pico-8 play session: no input (idle)

[t = 1 s] idle ~1s (no d-pad/buttons)
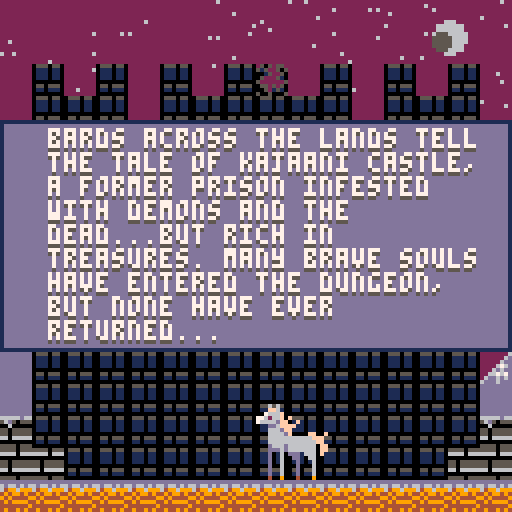
[t = 4 s] idle ~4s (no d-pad/buttons)
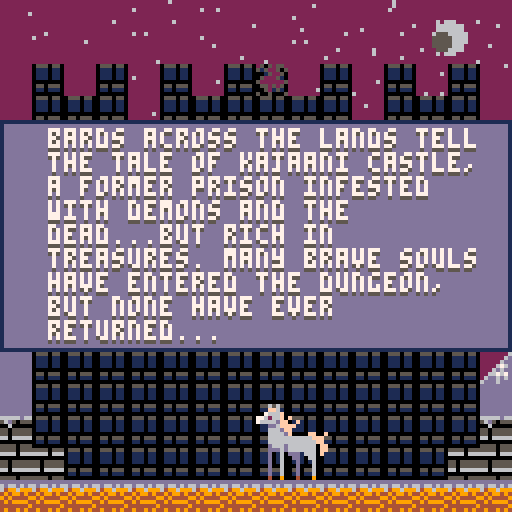

pico-8 cartridge
version 16
__lua__
--escape from kajaani castle--
--vera limani 2018--

scene=0
gamerun=true
cam={x=0,y=0}
snow={}
delay=560
start=false
shake=0
function _init()
	palt(0,false)
	palt(11,true)
	music(0)
	for i=0,400 do
		add(snow,{x=rnd(128),
		y=300-rnd(400),col=6})
	end
end

function _update60()
	
	if scene==0 and btnp(❎) then
		start=true
	end
	if start then delay-=1 end
	if delay<0 then scene=1 start=false delay=0 end
	
	if scene==1 then
		charselect()
		if btn(❎) then
			scene=2
			char_chosen=cursorpos
		end
	end
	if scene==2 then
		if gamerun and btnp(🅾️) then
			gamerun=false
			diaindex=ceil(rnd(#lf))
		elseif gamerun==false
		and btnp(🅾️) then
			gamerun=true
		end
		--if gamerun then
			if char_chosen==1 then
				game(p1,t2,equip1)
				weaponmanager(equip1,sword1)
			elseif char_chosen==2 then
				game(p2,t1,equip2)
				weaponmanager(equip2,axe1)
			end
			if not gamerun then
				runupgrades()
				inventorycursor()
			else 
				if char_chosen==1 then
				enemy(t2)
				else enemy(t1) end
				g.timer+=1/2
			end
		
	end

end

function _draw()
	cls()
	rectfill(cam.x,0,cam.x+128,128,2)
	for s in all(snow)do
			pset(s.x+cam.x,s.y,s.col)
			s.y+=1/4
			s.x+=(sin(-1+rnd(1)))/2
			if s.y>=130 then
				s.y=0-rnd(128)
			end
		end
	moon(cam.x+112,9,4)
	if scene==0 then
		drawtitle()
	elseif scene==1 then
		selectdraw()
	elseif scene==2 then
		if char_chosen==1 then
			drawgame(p1,t2,equip1,lf,lc)
			camlerp(p1,8)
		elseif char_chosen==2 then
			drawgame(p2,t1,equip2,jf,jc)
			camlerp(p2,8)
		end
	elseif scene==3 then
		gamewin(cam.x)
	elseif scene==4 then
		music(-1,300)
		flash=false
			if char_chosen==1 then
				gameover(cam.x+10,p1,t2,deadbois[1],deadbois[2],deadbois[3])
			else
				gameover(cam.x+10,p2,t1,deadbois[2],deadbois[1],deadbois[3])
			end
	end
	if flash then
		rectfill(cam.x,0,cam.x+128,128,8)
	end
	--debug()
end

function camlerp(pl,lerp)
	if cam.x<128 and (pl.x>=128 and pl.x<256) then
		cam.x+=lerp
	elseif (cam.x>=128 and cam.x<256)
	and pl.x>=256 then
		cam.x+=lerp
	elseif cam.x>0 and pl.x<128 then
		cam.x-=lerp
	elseif cam.x>128 and pl.x<256 then
		cam.x-=lerp
	end
	camera(cam.x+shake,cam.y+shake)
end


-->8
--player data--
p1={
	x=32,
	y=20,
	dx=0,
	dy=0,
	jump_v=3,
	jt=0,
	fr=true,
	grnd=false,
	atk=false,
	at=0,
	pow=6,
	s=0,
	js=2,
	ws=4,
	as=12,
	ds=212,
	inv=0,
	speed=2,
	hp=20,maxhp=20,
	sx=8,sy=32,wps=15,
	name="joachem",alive=true
}
p2={
	x=36,
	y=20,
	dx=0,
	dy=0,
	jump_v=2.5,
	jt=0,
	fr=true,
	grnd=false,
	atk=false,
	at=0,
	pow=7,
	s=32,
	js=34,
	ws=36,
	as=44,
	ds=196,
	inv=0,
	speed=1.5,
	hp=27,maxhp=27,
	sx=64,sy=32,wps=47,
	name="luukas",alive=true
}
g={
	gravity=0.25,
	timer=0,
	wave=0,
	exp=0,
	to_next=10,
	level=0,
	free=false,
	win=false,
	gameover=false,
	got=0
}

t1={x=333,y=64,s=2,fr=true,
	fatigue=500,frst=-300,mf=500,
	dur=0,pow=1,sx=8,sy=32,dx=0,dy=0,
	hp=3,inv=0,mh=3,alive=true,
	name="joachem"}

t2={x=333,y=64,s=34,fr=true,
	fatigue=600,frst=-300,mf=600,
	dur=0,pow=2,sx=64,sy=32,dx=0,dy=0,
	hp=4,inv=0,mh=4,alive=true,
	name="luukas"}

function jump(p)
	p.dy=-(p.jump_v+mod.jump)
	p.jt+=1 //increment jump counter
end
function cncljump(p)
	p.dy=-p.jump_v
end
function left(p,s)
	p.fr=false
	p.dx=-(s+mod.speed)
end
function right(p,s)
	p.fr=true
	p.dx=(s+mod.speed)
end
function updatepos(p)
	p.x+=p.dx
	p.dy+=g.gravity
	p.y+=p.dy
end
function attack(p)
	p.atk=true
	p.at=-30
end


function collide(p,e)	
	if p.atk then off=18
	else off=8 end
	if p.x<=e.x+off and p.x>=e.x-off then
		if (flr(p.y/8)*8)>=e.y-8
		and (flr(p.y/8)*8)<=e.y+8 then
			return true
		else return false end
	end 
end

//player,hp,attack,speed,
//exp needed,level
function levelup(pl,hp,atk,sp,e,ne,l)
	if g.exp>=e and
	g.exp<ne then
		pl.maxhp=hp
		pl.pow=atk
		pl.speed=sp
		g.level=l
		g.to_next=ne
	end
end

function enemyattack(p,e)
	local o=8
	if e.alive then
	if p.x<=e.x+o and p.x>=e.x-o then
		if (flr(p.y/8)*8)>=e.y-8
		and (flr(p.y/8)*8)<=e.y+8 then
			return true
		end
		else return false end
	end 
end
-->8
--draw methods--

flash=false
invx={19,44,69,94,19,44,69,94}
invy={80,80,80,80,93,93,93,93}
bcost={1,4,2,3,8,3,4,12}
icost={1,1,4,3,3,4,4,8}
fcost={0,0,0,2,3,4,10,12}
fecost={0,0,0,0,0,2,3,5}
function drawtitle()
	map(0,16,0,0,16,16)
	sspr(104,32,18,19,64,101,18,19)
	if not start then
		rectfill(0,57,128,64,13)
		rect(0,56,127,65,1)
		fancyprint(64,122,credit,7,5,true)
		fancyprint(60,58,title,7,5,true)
		fancyprint(63,72,st_str,7,5,true)
	else 
		rectfill(0,30,128,86,13)
		rect(0,30,127,87,1)
		fancyprint(12,32,intro,7,5,false)
	end
end

function selectdraw()
	rectfill(5,69,122,126,13)
	rect(5,69,122,126,1)
	rectfill(9,24,43,56,1)
	rectfill(85,24,119,56,1)
	rect(9,24,43,57,13)
	rect(85,24,119,57,13)
	sspr(p1.sx,p1.sy,32,32,10,25,32,32)
	sspr(p2.sx,p2.sy,32,32,86,25,32,32)
	rectfill(0,3,128,13,13)
	rect(0,3,127,13,1)
	rectfill(45,25,83,57,13)
	
		sp="speed:"
		h="health:"
		atk="power:"
	if cursorpos==1 then
		rect(9,24,43,57,7)
		fancyprint(63,6,name1,7,5,true)
		fancyprint(10,71,des1,7,5,false)
		print(h..p1.maxhp,47,28,7)
		print(atk..p1.pow,47,38,7)
		print(sp..p1.speed,47,48,7)
	else
		rect(85,24,119,57,7)
		fancyprint(64,6,name2,7,5,true)
		fancyprint(10,71,des2,7,5,false)
		print(h..p2.maxhp,47,28,7)
		print(atk..p2.pow,47,38,7)
		print(sp..p2.speed,47,48,7)
	end
	
end

function drawgame(pl,pl2,e,f,c)
	map(0,0,0,0,53,16)
	--drawing breakable walls--
	wall(walls.m1,walls.w1hp,344,72,80,103,119)
	wall(walls.m2,walls.w2hp,352,72,80,103,119)
	wall(walls.m3,walls.w3hp,360,72,80,103,119)
	if pl2.fatigue>0 then
		anim(pl2,pl2.s,10,2,pl2.fr)
	else
		spr(pl2.s,pl2.x,pl2.y+2,2,2,pl2.fr)
	end
	sspr(104,32,18,19,372,101,18,19)
	drawplayer(pl)
	for f in all(wave_zero) do
		drawenemy(f,4,false)
	end
	for h in all(wave_one)do
		drawenemy(h,10,false)
	end
	for c in all(centaur)do
		drawenemy(c,4,true)
	end
	if items!=nil then
		for i in all(items) do
			drawitems(i)
		end
	end
	
	if materials != nil then
		for m in all(materials) do
			drawitems(m)
		end
	end
	if alert then 
		print(centaurwarning,(cam.x+64)-(#centaurwarning*2),30,7)
	end
	if sdiplay then
		print(swarn,(cam.x+64)-(#swarn*2),30,7)
	end
	drawhud(cam.x,cam.y,pl,pl2,e,f,c) 
end

function debug()
	print(t2.inv,cam.x,14,7)
	print(distance,cam.x,7,7)
end
 
 diaindex=0
function drawhud(x,y,pl,tm,e,f,c)
	if mod.speed>0 then
		boost=" +boost!"
	else boost="" end

	if gamerun then
		rectfill(x,y,x+16,y+16,12)
		rect(x,y,x+16,y+16,1)
		sspr(pl.sx,pl.sy,32,32,x,y,16,16)
	tx=x+18
	tc=1 
	if pl.hp>5 then
		tc=12
		bl=13
		rectfill(x+17,y+1,x+(19+(pl.maxhp*2)),y+7,1)
	else
		tc=9
		bl=2
		rectfill(x+17,y+1,x+(19+(pl.maxhp*2)),y+7,8)
	end
		for i=0,(pl.hp-1) do
			print("|",tx,y+2,tc)
			tx+=2
		end	
		rectfill(x+16,y+9,x+24,y+16,0)
		sspr(tm.sx,tm.sy,32,32,x+16,y+9,8,8)
		rectfill(x+25,y+13,x+26+(ceil(tm.mf/30)),y+15,0)
		if tm.fatigue>=0 then
			line(x+25,y+14,x+25+(ceil(tm.fatigue/30)),y+14,14)
		end
		rectfill(x+25,y+9,x+27+(ceil(tm.mh*5)),y+11,1)		
		if tm.hp>0 then
			line(x+25,y+10,x+26+(ceil(tm.hp*5)),y+10,12)
		end
		
		print("lvl:"..(g.level+1),x+107,y+1,7)
	
	elseif not (collide(pl,tm)) then
		rectfill(x+10,y+10,x+118,y+108,13)
		rect(x+9,y+9,x+119,y+109,1)
		rect(x+12,y+12,x+116,y+52,1)
		sspr(pl.sx,pl.sy,32,32,x+12,y+12,32,32)
	
		rectfill(x+13,y+45,x+16+(#pl.name*4),y+51,1)
		print(pl.name,x+14,y+46,7)
		
		spr(pl.wps,x+44,y+13)
		print(wwrap(e.weapon_name..":"..e.pow.."-"..e.dur.."<-",16),x+54,y+14,7)
		
		print("♥ health:"..pl.hp.."/"..pl.maxhp,x+46,y+30,7)
		print("◆ power:"..pl.pow.." + "..mod.attack,x+46,y+38,7)		
		print("▤ speed:"..pl.speed..boost,x+46,y+46,7)
		drawslots(x+19,y+80,x+19,y+93,pl.wps)
	
		if char_chosen==1 then
			for i=0,9 do
				namedisplay(pl.wps,i,p1wpn[i+1],i,x+64,62)
			end
		else
			for i=0,9 do
				namedisplay(pl.wps,i,p2wpn[i+1],i,x+64,62)
			end
		end
		
		rect(x+invx[invcursor+1],y+invy[invcursor+1],
		x+15+invx[invcursor+1],y+10+invy[invcursor+1],7)
	else
		rectfill(x+2,y+10,x+125,y+54,13)
		rect(x+2,y+9,x+125,y+55,1)
		rect(x+5,y+12,x+121,y+52,1)
		sspr(tm.sx,tm.sy,32,32,x+5,y+20,32,32)
		rectfill(x+2,y+9,x+3+(#tm.name*4),y+18,1)
		print(tm.name,x+3,y+11,7)
		if tm.fatigue<0 then
		print(wwrap(f[diaindex],20),x+37,y+14,7)
		else
			print(wwrap(c[diaindex],20),x+37,y+14,7)
		end
	end
end

//icon,inventory item,cost,x,y
function printcost(ic,inv,co,x,y)
	local tc=8
	if inv>=co then tc=7
	else tc=8 end
	spr(ic,x,y)
	print(inv.."/"..co,x+9,y+4,tc)
end

function namedisplay(s,lvl,name,this,x,y)
	unknown="?????????"
	if invcursor==this then
		if lvl<=g.level then
			print(name,x-(#name*2),y,7)
			printcost(125,inventory.bones,bcost[invcursor+1],x-52,69)
			printcost(124,inventory.iron,icost[invcursor+1],x-27,69)
			printcost(126,inventory.fangs,fcost[invcursor+1],x,69)
			printcost(127,inventory.fire_essence,fecost[invcursor+1],x+25,69)
		elseif lvl>g.level then
			print(unknown,x-(#unknown*2),y,8) end
	end
end

function drawslots(x,y,x2,y2,s)
	for i=0,7 do
		if i<=3 then
			rectfill(x,y,x+15,y+10,12)
			rect(x,y,x+15,y+10,1)
			spr(s,x+4,y+2)
			x+=25
		elseif i>3 then
			rectfill(x2,y2,x2+15,y2+10,12)
			rect(x2,y2,x2+15,y2+10,1)
			spr(s,x2+4,y2+2)
			x2+=25
		end
	end
end

function drawenemy(p,frames,c)
	if p.alive then
		anim(p,p.ws,frames,2,p.fr,c)
	elseif not p.alive then
		spr(p.ds,p.x,p.y,2,2,p.fr)
	end
end

function drawitems(f)
	spr(f.is,f.x,f.y,1,1)
end



function drawplayer(p)
if p.alive then
	if p.grnd and p.dx==0
	and p.atk==false then
		spr(p.s,p.x,p.y,2,2,p.fr)
	elseif p.grnd and 
	(p.x>0 or p.x<0) and 
	p.atk==false then 
		anim(p,p.ws,8,3,p.fr)
	elseif p.atk then
		spr(p.as,p.x,p.y,3,2,p.fr)
	else
		spr(p.js,p.x,p.y,2,2,p.fr)
	end
else
	spr(p.ds,p.x,p.y+9,2,1,p.fr)
end
end

go="game over"
//team dead, player dead, both dead
function gameover(x,pl,tm,td,pd,bd)
	fancyprint(x+52,8,go,7,5,true)
	if not pl.alive and tm.alive then
		fancyprint(x,20,pd,7,5,false)
	elseif pl.alive and not tm.alive then
		fancyprint(x,20,td,7,5,false)
	else
		fancyprint(x,20,bd,7,5,false)
	end
	fancyprint(x,96,sum,7,5,false)
end

gw="you've escaped!"
function gamewin(x)
	map(0,16,x,0,16,16)
	sspr(104,32,18,19,x+64,101,18,19)
	fancyprint(x+64,8,gw,7,5,true)
	fancyprint(x+14,20,winstr,7,5,false)
	fancyprint(x+14,64,goodsum,7,5,false)
end

--anim method--
function anim(o,sf,nf,sp,fl,c)
  if(not o.a_ct) o.a_ct=0
  if(not o.a_st) o.a_st=0

  o.a_ct+=2

  if(o.a_ct%(60/sp)==0) then
    o.a_st+=2
    if(o.a_st==nf) o.a_st=0
  end

  o.a_fr=sf+o.a_st
  if not c then
  spr(o.a_fr,o.x,o.y,2,2,fl)
  else 
  spr(o.a_fr,o.x,o.y,2,3,fl)
  end
end

function fancyprint(x,y,str,c1,c2,cen)
	if cen then
		print(str,x-(#str*2),y+1,c2)
		print(str,x-(#str*2),y,c1)
	else  
		print(wwrap(str,28),x,y+1,c2)
		print(wwrap(str,28),x,y,c1)
	end
end

--word wrap (string, char width)
function wwrap(s,w)
 retstr = ""
 lines = strspl(s,"\n")
 for i=1,count(lines) do
  linelen=0
  wordso = strspl(lines[i]," ")
  for k=1, count(wordso) do
   wrd=wordso[k]
   if (linelen+#wrd>w)then
    retstr=retstr.."\n"
    linelen=0
   end
   retstr=retstr..wrd.." "
   linelen+=#wrd+1
  end
  retstr=retstr.."\n"
 end
 return retstr
end

function strspl(s,sep)
 ret = {}
 bffr=""
 for i=1, #s do
  if (sub(s,i,i)==sep)then
   add(ret,bffr)
   bffr=""
  else
   bffr = bffr..sub(s,i,i)
  end
 end
 if (bffr!="") add(ret,bffr)
 return ret
end

function moon(x,y,r)
	circfill(x,y,r,6)
	circfill((x-(r/2)),y+1,r/2,5)
end

function wall(m,hp,x,y,s1,s2,s3)
	if hp>0 then
		if hp<(m*(1/3)) then
			s=s3
		elseif hp>(m*(1/3)) and
		hp<(m*(2/3))then
			s=s2
		else s=s1 end
		spr(s,x,y)
		spr(s,x,y-8)
		spr(s,x,y-16)
	end
end
-->8
--game--
stattimer={spt=0,jmpt=0}
mod={speed=0,jump=0,attack=0}
inventory={bones=1,iron=1,
fangs=0,fire_essence=0}
distance=0
free=false
walls={w1hp=30,w2hp=40,w3hp=50,
broke1=false,broke2=false,broke3=false,
m1=30,m2=40,m3=50}
function game(pl,tm,equip)	
--ur fuckin dead kiddo--
	if pl.hp<=0 then pl.alive=false end
	if tm.hp<=0 then tm.alive=false end

--setting stats and timers--
if pl.alive==false or
tm.alive==false then
	g.gameover=true
end

if not g.gameover then
	if pl.hp>pl.maxhp then
		pl.hp=pl.maxhp
	end
	distance=calcdist(pl,tm)

	if stattimer.spt>0 then
		mod.speed=0.5
		stattimer.spt-=1
	else mod.speed=0 end
	if stattimer.jmpt>0 then
		mod.jump=0.7
		stattimer.jmpt-=1
	else mod.jump=0 end

--movement and collision--
	local plstart=pl.x
	pl.inv+=1
	tm.inv+=1
	if gamerun then
	if btn(2,0) and
	pl.grnd and 
	pl.jt==0 then
		jump(pl)
		sfx(7)
	end
	pl.dx=0
	if btn(0,0) then
		left(pl,pl.speed)
	end
	if btn(1,0) then
		right(pl,pl.speed)
	end
	
	updatepos(pl)
	
	pl.at+=1
	if pl.at>0 and
	pl.dx==0 and btn(❎) then
		attack(pl)
		sfx(5)
	elseif pl.at>-10 then 
		pl.atk=false
	end
	end
	
	local plxoff=0
	if pl.dx>0 and 
	pl.atk==false then
		plxoff=12
	elseif pl.dx>0 and 
	pl.atk then
		plxoff=18
	end
	
	local w = mget((pl.x + plxoff)/8,(pl.y+15)/8)

		if (fget(w)==1) then 
			pl.x = plstart
		end
		if not walls.broke1 and
		(fget(w)==2)then
			pl.x = plstart
		end
		if not walls.broke2 and
		(fget(w)==3)then
			pl.x = plstart
		end
		if not walls.broke3 and
		(fget(w)==4)then
			pl.x = plstart
		end

		
	local c1 = mget((pl.x)/8,(pl.y+15)/8)
	local c2 = mget((pl.x+12)/8,(pl.y+15)/8)
	
	if pl.dy>=0 then
		if (fget(c1)==1) or (fget(c2)==1) then
			pl.y = flr((pl.y)/8)*8
			pl.dy=0
			pl.grnd=true
			pl.jt=0 
		end
	else pl.grnd=false end
	if (fget(c1)==129) or (fget(c2)==129) 
	and pl.inv>0 then
		pl.hp-=3
		pl.inv=-100
		pl.y-=10
		pl.x+=10
		flash=true
		shake=2*cos(1/2)
		sfx(17)
	else flash=false 
	shake=0 end
	
	
--enemy collisions--
	
	for f in all(wave_zero) do
		battle(f,pl,equip)
		if enemyattack(tm,f) and
		tm.inv>0 then
			tm.hp-=1
			tm.inv=-100
		end
	end
	for h in all(wave_one) do
		battle(h,pl,equip)
		if enemyattack(tm,h) and
		tm.inv>0 then
			tm.hp-=1
			tm.inv=-100
		end
	end
	for c in all(centaur) do
		battle(c,pl,equip)
		if enemyattack(tm,c) and
		tm.inv>0 then
			tm.hp-=1
			tm.inv=-100
		end
	end
	
--inventory management--
	for i in all(items) do
		if collide(pl,i) then
			del(items,i)
			sfx(4)
			if i.id==1 then
				stattimer.jmpt+=300
				pl.hp+=3
			elseif i.id==2 then
				stattimer.spt+=300
				pl.hp+=5
			elseif i.id==3 then
				pl.hp+=9
			end
		end
	end
	for m in all(materials) do
		if collide(pl,m) then
			del(materials,m)
			sfx(6)
			if m.id==1 then
				inventory.bones+=1
			elseif m.id==2 then
				inventory.iron+=1
			elseif m.id==3 then
				inventory.fangs+=1
			elseif m.id==4 then
				inventory.fire_essence+=1
			end
		end
	end
	
--team mate fatigue & wall break--
	if gamerun then
	tm.fatigue-=1/4
	if tm.fatigue<=tm.frst then
		tm.fatigue=tm.mf
	end
	if tm.fatigue>0 and
	(tm.fatigue%50==0) then
		if distance<80 then
			sfx(16)
		end
		if walls.w1hp>0 then
			walls.w1hp-=tm.pow
		elseif walls.w1hp<=0 and
		walls.w2hp>0 then
			walls.w2hp-=tm.pow
			tm.x=344
		elseif walls.w2hp<=0 and
		walls.w3hp>0 then
			walls.w3hp-=tm.pow
			tm.x=352
		end
	end
	if walls.w1hp<=0 then walls.broke1=true end
	if walls.w2hp<=0 then walls.broke2=true end
	if walls.w3hp<=0 then walls.broke3=true g.free=true end
	end
--leveling up requirements--
	if char_chosen==1 then
		levelup(pl,21,6,2.05,10,20,1)
		levelup(pl,22,7,2.1,20,35,2)
		levelup(pl,23,7,2.15,35,50,3)
		levelup(pl,25,8,2.2,50,70,4)
		levelup(pl,27,8,2.25,70,95,5)
		levelup(pl,28,8,2.3,95,130,6)
		levelup(pl,29,9,2.35,130,190,7)
		levelup(pl,30,10,2.4,190,200,8)
	else
		levelup(pl,28,8,1.55,10,20,1)
		levelup(pl,29,8,1.6,20,35,2)
		levelup(pl,30,9,1.65,35,50,3)
		levelup(pl,31,9,1.7,50,70,4)
		levelup(pl,32,10,1.75,70,95,5)
		levelup(pl,34,10,1.8,95,130,6)
		levelup(pl,36,11,1.85,130,190,7)
		levelup(pl,37,12,1.9,190,200,8)
	end
	
	
	--end conditions--
	if g.free and collide(pl,tm) then
		g.win=true
		scene=3
	end
	else
		g.got+=1
		flash=false
	end
	if g.got>=240 then
		scene=4
		sfx(18)
	end

end

function calcdist(o1,o2)
	xc=(o2.x-o1.x)
	yc=(o2.y-o1.y)
	dist = sqrt(abs((xc*xc)+(yc*yc)))
	return flr(dist) 
end


char_chosen=0
cursorpos=1
function charselect()
	if btnp(➡️) then
		cursorpos=2
	elseif btnp(⬅️) then
		cursorpos=1
	end
end

function battle(f,pl,equip)
	if f.alive then	
			if collide(pl,f) and 
			pl.at==-20 then
				f.health-=(pl.pow+mod.attack)
				sfx(15)
				equip.dur-=1
			elseif collide(pl,f) and
			pl.atk==false
			and pl.inv>0 then
				pl.hp-=1
				pl.inv=-100
				flash=true
				shake=2*cos(1/2)
				sfx(17)
			else flash=false
			shake=0 end
		end
end



-->8
--data--

--title and credits--
title="░escape from kajaani castle░"
st_str="press ❎ to start"
credit="vera limani 2018"
intro="bards across the lands tell the tale of kajaani castle, a former prison infested with demons and the dead...but rich in treasures. many brave souls have entered the dungeon, but none have ever returned..."
--names & description--
name1="❎ joachem van jansen ❎"
name2="❎ luukas mannik ❎"

des1="joachem van jansen is the heir to the van jansen fortune. a pompous prince, joachem often goes out of his way to show off his adventuring skills; this usually lands him and his cousin, luukas, into peril..."
des2="luukas mannik is the only son of countess tarja van jansen and a common man. he grew up alongside his cousin joachem, and often gets dragged into the latter's dangerous stunts--despite his unwillingness..."
--weapons--
sword1={name="plain sword",
pow=0,dur=0}
sword2={name="plain sword but better",
pow=1,dur=5}
sword3={name="bone club",
pow=2,dur=5}
sword4={name="iron rapier",
pow=2,dur=7}
sword5={name="fortified claymore",
pow=3,dur=7}
sword6={name="skeletal saber",
pow=4,dur=6}
sword7={name="flaming broadsword",
pow=5,dur=5}
sword8={name="hellhound's razor",
pow=6,dur=5}
sword9={name="kajaani's firestrike",
pow=9,dur=3}



axe1={name="plain axe",
pow=0,dur=0}
axe2={name="plain axe but better",
pow=1,dur=2}
axe3={name="bone axe",
pow=2,dur=5}
axe4={name="iron greataxe",
pow=2,dur=7}
axe5={name="fortified war axe",
pow=3,dur=7}
axe6={name="skeletal maul",
pow=4,dur=6}
axe7={name="flaming chopper",
pow=5,dur=5}
axe8={name="hellhound's ravager",
pow=6,dur=5}
axe9={name="kajaani's firereaver",
pow=9,dur=3}

p1wpn={ 
"plain sword but better",
"bone club", 
"iron rapier", 
"fortified claymore",
"skeletal saber",
"flaming broadsword",
"hellhound's razor",
"kajaani's firestrike"}
p2wpn={
"plain axe but better",
"bone axe", 
"iron greataxe", 
"fortified war axe",
"skeletal maul",
"flaming chopper",
"hellhound's ravager",
"kajaani's firereaver"}

--warning--
centaurwarning="warning!! enemy approaching!!"
swarn="use x to attack and z to open the menu"
--dialogue linefeed--
//l=tm:fatigue
lf={
"joachem i'm exhausted...but this wall will give soon i know it...hold them off a little longer...",
"this wall is a sturdy bastard...im so tired...but it will give soon enough.",
"fret not cousin, we will escape this hell-hole, i promise you. we must..."
}
//l=tm:chipping
lc={
	"ugh...hgnn...rrrahh joachem i'm busy, focus on keeping the demons away while i break us out",
	"ggggrgggggahh...ugh joachem i swear if we get out of here, this wall won't be the only thing i break...",
	"ugh...joachem, cousin i love you but why do you always get us stuck in shit like this...?"
}
//j=tm:fatigue
jf={
"whoah...ah! luukas! i was just resting a moment...we'll be out of this dungeon shortly!",
"goodness...this wall is tough...but joachem van jansen is tougher! i will not yeild to brick and mortar!",
"by god, kajaani surely lives up to legend...but fear not luukas, no van jansen or kin shall fall here!"
}
//j=tm:chipping
jc={
"hah! yah! hahaha!! this is lightweight cousin i swear! you should leave the wall and the demons to me!",
"luukas! fear not dear cousin! this wall shall break or my name isn't joachem van jansen!", 
"we shall not fall! i swear on our grandfather's name! markus van jansen will not lose his kin!"
}
--game over lines--
deadbois={
//j alive l dead
"overwhelmed with grief and guilt after his cousin's demise on an adventure he forced luukas into, joachem lost his will to fight and succumbed to the demons of kajaani not long after his cousin...",
//j dead l alive
"after joachem fell to the demons, luukas managed to break the wall and escape kajaani...however, he could not leave his cousin and went back to retrieve joachem's body for a proper burial...",
//both dead
"the cousins were never seen again after they entered kajaani castle, adding to the list of adventurers who perished within the towers and leaving the van jansen family devastated"
}
winstr="against all odds, joachem van jansen and his cousin luukas mannik became the first people in ages to emerge from the demon infested kajaani castle alive..."

goodsum="the van jansen cousins live to fight another day and embark on another adventure; much to luukas's dismay"

sum="and so, kajaani castle claims its next victims...will anyone ever return alive?"
-->8
--enemies and items--

zn={
	x=240,
	y=-10,
	dx=0,
	dy=0,
	s=128,
	health=5
}

fs={x=240,y=-10,dx=0,dy=0,s=160,health=6}

cen={
	x=16,
	y=-10,
	ub=192,
	health=10,
	exp=10
}
clb={lb=208}

on={
	x=16,
	y=-10,
	dx=0,
	dy=0,
	s=134,
	health=7
}
materials={}
items={}
mat_spr={125,124,126,127}
potion_sprites={96,112,31,31,31}
wave_zero={}
wave_one={}
wave_two={}
wt=700
wo=400
wz=300
centaur={}
ct=1500
--wave zero= gt<100
--wave one= gt<300
--wave two=gt<500

function enemy(tm)
	
	if g.timer>20 then
		wz-=1
		sdisplay=false
	else sdisplay=true end
	if g.timer>300 then
		wo-=1
	end
	if g.timer>500 then
		wt-=1
	end
	if g.level>=5 then
		ct-=1
	end
	
	if wz<0 then
		addwz()
		wz=300+rnd(200)
	end
	if wo<0 then
		addwo()
		wo=400+rnd(200)
	end
	if wt<0 then
		addwt()
		wt=700+rnd(300)
	end
	if ct<0 then
		ct=1500+rnd(500)
		spawncentaur()
		sfx(18)
	end
	if ct<60 then alert=true else alert=false end
	
	for f in all(wave_zero) do	
		enemymove(f,.2,f.j+rnd(150),tm,15)
		if f.corpse_t>=300 then
			del(wave_zero,f)
			g.exp+=f.exp
			if f.drop<=20 then
				drop(f)
			elseif (f.drop>20 and f.drop<70) then 
				dropmaterial(f,1)
			else 
				dropmaterial(f,2)
			end
		end
	end
	
	for h in all(wave_one)do
		enemymove(h,.3,h.j+rnd(100),tm,15)
		if h.corpse_t>=300 then
			del(wave_one,h)
			g.exp+=h.exp
			if h.drop<=20 then
				drop(h)
			elseif (h.drop>20 and h.drop<70) then 
				dropmaterial(h,3)
			else 
				dropmaterial(h,4)
			end
		end
	end
	
	for c in all(centaur)do
		enemymove(c,.6,c.j+rnd(100),tm,23)
		if c.corpse_t>=300 then
			del(centaur,c)
			g.exp+=c.exp
			if c.drop<=100 then
				drop(c) end
			if (c.drop<50) then 
				dropmaterial(c,2)
			else 
				dropmaterial(c,2)
			end
		end
	end
	
end


function addwz()
	add(wave_zero,{x=(flr(rnd(zn.x))+20),
	y=zn.y,dx=0,dy=0,
	jump_v=3,jt=0,
	j=120,
	ws=128,ds=132,fr=true,
	grnd=false,
	health=5+ceil(g.level/2),
	alive=true,
	corpse_t=0,
	drop=flr(rnd(101)),exp=1})
end

function addwo()
	add(wave_one,{x=on.x+flr(rnd(30)),
	y=on.y,dx=0,dy=0,
	jump_v=3,jt=0,
	j=100,
	ws=134,ds=166,fr=true,
	grnd=false,
	health=7+ceil(g.level*3/4),
	alive=true,
	corpse_t=0,
	drop=flr(rnd(101)),exp=3})
end
function addwt()
add(wave_zero,{x=(flr(rnd(fs.x))+20),
	y=fs.y,dx=0,dy=0,
	jump_v=3,jt=0,
	j=200,
	ws=160,ds=164,fr=true,
	grnd=false,
	health=10+ceil(g.level/2),
	alive=true,
	corpse_t=0,
	drop=flr(rnd(101)),exp=2})
end
function spawncentaur()
	add(centaur,{x=(flr(rnd(cen.x))+20),
	y=cen.y,dx=0,dy=0,
	jump_v=2,jt=0,
	j=300,
	ws=192,ds=198,fr=true,
	grnd=false,
	health=20+ceil(g.level/2),
	alive=true,
	corpse_t=0,
	drop=flr(rnd(101)),exp=10})
end

index=0
function drop(f)
	index=ceil(rnd(#potion_sprites))
	add(items,{x=f.x,y=f.y+7,
	is=potion_sprites[index],id=index})
end 

function dropmaterial(f,num)
	index=ceil(rnd(#mat_spr))
	add(materials,{x=f.x,y=f.y+7,
	is=mat_spr[num],id=num})
end

//obj,movespeed,jump timer
function enemymove(f,sp,j,tm,yoff)
	local d = calcdist(f,tm)
	if f.alive and tm.x>f.x then
			local fstart=f.x
			f.dx=sp
			f.j-=1
			if f.j <=0 then
				jump(f)
				f.j=j
			end
			updatepos(f)
			local fxoff=0
				if f.dx>0 then
					fxoff=18
				end
	
		local w = mget((f.x + fxoff)/8,(f.y+15)/8)
			if fget(w,0) then
				f.x = fstart
			end
		local c1 = mget((f.x)/8,(f.y+yoff)/8)
		local c2 = mget((f.x+12)/8,(f.y+yoff)/8)
	
		if f.dy>=0 then
			if (fget(c1)==1) or (fget(c2)==1) 
			or (fget(c1)==129) or (fget(c2)==129)then
				f.y = flr((f.y)/8)*8
				f.dy=0
				f.grnd=true
				f.jt=0 
			end
		else f.grnd=false end
		
		end
	
	if f.health<=0 then
		f.alive=false
		f.corpse_t+=1
	end 
end
 
-->8
--weapons & upgrading--
equip1={
	pow=sword1.pow,
	dur=sword1.dur,
	weapon_name=sword1.name
	}
equip2={
	pow=axe1.pow,
	dur=axe1.dur,
	weapon_name=axe1.name
}
	
	invcursor=0
	
function weaponmanager(equip,basic)
	if equip.dur<=0 then
		equip.pow=basic.pow
		equip.dur=basic.dur
		equip.weapon_name=basic.name
		mod.attack=0
	else
		mod.attack=equip.pow
	end
end
//bones, iron, fangs, essence,
-- weapon,index,eq,level
function upgrade(nb,ni,nf,ne,wpn,thisindex,equip,lvl)
	local cancraft=false
	
	if (inventory.bones>=nb) and
	(inventory.iron>=ni)and
	(inventory.fangs>=nf)and
	(inventory.fire_essence>=ne)and
	g.level>=lvl then
		cancraft=true
	else
		cancraft=false
	end
	
	if (cancraft and invcursor==thisindex) then
		if btnp(❎) then
			inventory.bones-=nb
			inventory.iron-=ni
			inventory.fangs-=nf
			inventory.fire_essence-=ne
			
			equip.pow=wpn.pow
			equip.dur=wpn.dur
			equip.weapon_name=wpn.name
			sfx(8)
		end
	else
		if btnp(❎)then
			sfx(9)
		end
	end
end

function runupgrades()
	if char_chosen==1 then
		upgrade(1,1,0,0,sword2,0,equip1,0)
		upgrade(4,1,0,0,sword3,1,equip1,1)
		upgrade(2,4,0,0,sword4,2,equip1,2)
		upgrade(3,3,2,0,sword5,3,equip1,3)
		upgrade(8,3,3,0,sword6,4,equip1,4)
		upgrade(3,4,4,2,sword7,5,equip1,5)
		upgrade(4,4,10,3,sword8,6,equip1,6)
		upgrade(12,8,12,5,sword9,7,equip1,7)
		elseif char_chosen==2 then
		upgrade(1,1,0,0,axe2,0,equip2,0)
		upgrade(4,1,0,0,axe3,1,equip2,1)
		upgrade(2,4,0,0,axe4,2,equip2,2)
		upgrade(3,3,2,0,axe5,3,equip2,3)
		upgrade(8,3,3,0,axe6,4,equip2,4)
		upgrade(3,4,4,2,axe7,5,equip2,5)
		upgrade(4,4,10,3,axe8,6,equip2,6)
		upgrade(12,8,12,5,axe9,7,equip2,7)
	end
end

function inventorycursor()
	if invcursor==0 then
		if btnp(➡️) then
			invcursor=1
		elseif btnp(⬇️) then
			invcursor=4
		end
	elseif invcursor==1 then
		if btnp(➡️) then
			invcursor=2
		elseif btnp(⬇️) then
			invcursor=5
		elseif btnp(⬅️) then
			invcursor=0
		end	
	elseif invcursor==2 then
		if btnp(➡️) then
			invcursor=3
		elseif btnp(⬇️) then
			invcursor=6
		elseif btnp(⬅️) then
			invcursor=1
		end	
	elseif invcursor==3 then
		if btnp(⬅️) then
			invcursor=2
		elseif btnp(⬇️) then
			invcursor=7
		end	
	elseif invcursor==4 then
		if btnp(➡️) then
			invcursor=5
		elseif btnp(⬆️) then
			invcursor=0
		end	
	elseif invcursor==5 then
		if btnp(➡️) then
			invcursor=6
		elseif btnp(⬆️) then
			invcursor=1
		elseif btnp(⬅️) then
			invcursor=4
		end	
	elseif invcursor==6 then
		if btnp(➡️) then
			invcursor=7
		elseif btnp(⬆️) then
			invcursor=2
		elseif btnp(⬅️) then
			invcursor=5
		end	
	elseif invcursor==7 then
		if btnp(⬅️) then
			invcursor=6
		elseif btnp(⬆️) then
			invcursor=3
		end	
	end
end

--0,1,2,3
--4,5,6,7
__gfx__
bbbbbbbbb444bbbbbbbbbbbbbbb4bb4bbbbbbbbbb444bbbbbbbbbbb444b4bbbbbbbbb64444bbbbbbbbbbbbb444b4bbbbbbbbbbbbbbb444bbbbbbbbbb76bbbbbb
bbbbbbbb4ff44bbbbbbbbbbbb44444bbbbbbbbbb4ff44bbbbbbbbb4f444bbbbbbbbb64ff44bbbbbbbbbbbb4f444bbbbbbbbbbbbbbb4ff44bbbbbbbbb676bbbbb
bbbbbbbbb4f4fbbbbbbbbbbb4fff4bbbbbbbbbbbb4f4fbbbbbbbbbb4f4f4bbbbbbb6764f4fbbbbbbbbbbbbb4f4f4bbbbbbbbbbbbbbb4f4fbbbbbbbbbb676bb5b
bbbbbbbbbfff4bbbbbbbbbbbb4f4f4bbbbbbbbbbbfff4bbbbbbbbbbfff4bbbbbb5676bfff4bbbbbbbbbbbbbfff4bbbbb76bbbbbbbbbfff4bbbbbbbbbbb67655b
bbbbbbbbbcfcbbbbbb76bbbbbfff4bbbbbbbbbbbbcfcbbbbb76bbbbcfcbbbbbbb456bbcfcccbbbbbbb76bbbcfcbbbbbb676bbbbbbbbcfcbbbbbbbbbbbbb655bb
bbbbbbbc21c11cbbbb676bbbbcfcbbbbbbbbbbbbc1c1ccbbb676bbc1c1ccbbbbbf45bc1c1c111bbbbb676bc1c1ccbbbbb676bbbbbbc1c1cc11bbbbbbbbb554bb
bbbbbb1c02110c1bbbb676bc21c1cc1bbbbbbbbb21111c1bbb676b2111111bbb41bb1211110bb1bbbbb6762111111bbbbb6765bbbb21111cbb1bbbbbbb55bb4b
bbbbbb1b10201b1bbbbb676c12111c11bbbbbbbbb211011bbbb6765211011bbbbb11bb21101bbb1bbbbb67521101b1bbbbb654bbb1b21101bbb1bbbbbbbbbbb4
bbbbbb1bb112bb1bbbbbb65411200bb1bbbbbbbbb120121bbbbb654120121bbbbbbbbbb2212bbb1bbbbbb5f12012b1bbbbb54f111bbb2012bbb1bbbbbbb44bbb
bbbbbb14b2e2f1bbbbbbb54fb1012bb1bbbbb54f1bbef1bbbbbb54fbbe22fbbbbbbbbbbbe22bbbfbbbbbbbbbbe22bfbbbbbbbb4bbbbbbe22bbbfbbbbbb6667bb
bbbb54fbb111bbbbbbbbbbbb12e12bbfbbbbb654bbb100bbbbbbbbb11111bbbbbbbbbbbb111bbbbbbbbbbbbbb111bbbbbbbbbbbbbbbbb100bbbbbbbbbbb67bbb
bbbb654bb1b1bbbbbbbbbbbb11111bbbbbbb6765bb1111bbbbbbbbb1bb100bbbbbbbbbbb1b1bbbbbbbbbbbbbb11bbbbbbbbbbbbbbbbb1111bbbbbbbbbb6676bb
bbb6765bb1b1bbbbbbbbbbbb2bb2bbbbbbb676bbb11111bbbbbbbbb2bb12bbbbbbbbbbb1bb1120bbbbbbbbbbb1120bbbbbbbbbbbbbb11bb1bbbbbbbbb6ccc16b
bb676bbbb1b1bbbbbbbbbbb00b00bbbbbb676bbbb11b011bbbbbbb00bbbbbbbbbbbbbbb1bbbbb0bbbbbbbbbbb1bb0bbbbbbbbbbbbbb1bbb1bbbbbbbb6ccccc16
b676bbbbb2b2bbbbbbbbbbbbbbbbbbbbbb76bbbbbbbbbb2bbbbbbbbbbbbbbbbbbbbbbbb2bbbbbbbbbbbbbbbbb2bbbbbbbbbbbbbbbbb2bbb120bbbbbb6ccc1116
b76bbbbb00b00bbbbbbbbbbbbbbbbbbbbbbbbbbbbbbbb00bbbbbbbbbbbbbbbbbbbbbbb00bbbbbbbbbbbbbbbb00bbbbbbbbbbbbbbbb00bbbbb0bbbbbbb666666b
bbbbbbbbb6666bbbbbb7bbbbbbbbbbbbbbbbbbbbb6666bbbbbbbbbbbb6666bbbbbbbbbbbb6666bbbbbbbbbbbb6666bbbbb7bbbbbbbb6666bbbbbbbbbbbb7bbbb
bbbbbbbb6fff6bbbbb76b6bbb6666bbbbbbbbbbb6fff6bbbbbbbbbbb6fff6bbbbbbbbbbb6fff6bbbbbbbbbbb6fff6bbbb76b6bbbbb6fff6bbbbbbbbbbb76b6bb
bbbbbbbbfdfdfbbbb766b1bb6fff6bbbbbbbbbbbfdfdfbbbbbbbbbbbfdfdfbbbbbbbbbbbfdfdfbbbbbbbbbbbfdfdfbbb766b1bbbbbfdfdfbbbbbbbbbb766b1bb
bbbbbbbbbfff6bbbb76664bbfdfdfbbbbbbbbbbbbfff6bbbbbbbbbbbbfff6bbbbbbbbbbbbfff6bbbbbbbbbbbbfff6bbb76664bbbbbbfff6bbbbbbbbbb76664bb
bbbbbbbbb9f9bbbbb766c4bbbfff6bbbbbbbbbbbb9f9bbbbbbbbbbbbb9f9bbbbbbbbbbbbb9f9bbbbbbbbbbbbb9f9bbbb766c4bbbbbb9f9bbbbbbbbbbb766c4bb
bbbbbbbcacacacbbb76cb9bbb9f9bbbbbbbbbbbcacacacbbbbbbbbbcacacacbbbbbbbbbcacacacbbbbbbbbbcacacacbb76cb9bbbbbccacacccbbbbbbb76cb9bb
bbbbbbcccacacccbbb7cb9bcacacaccbbbbbbbcccacacccbbbbbbbcccacacccbbbbbbbcccacacccbbbbbbbcccacacccbb7cb9bbbbbcacaccbbcbbbbbbb7cb9bb
bbbbbbcbcccccbcbbbb7b4bccacaccccbbbbbbcbcccccbcbb614499f44444f4bbbbbbbcbcccccbcbb614499f44444f4bbb7b4bbbbcbcacacbbbcbbbbbbb7b4bb
bbbbbbcbb9a9bbcbbbbbb4bccccccbbcbbbbbbcbb9a9bbcbbbb6cbbbba99bbbbbbbbbbcbba99bbcbbbb6cbbbb9a9bbbbbbbbfccccbbbccccbbbcbbbbbbbbbbbb
bbbbbbcbb111bcbbbbbbbfccb9a19bbcb614499f44444f4b76666cc71111bbbbb614499f44444f4b76666cc7b111bbbbbbbb4bbbbbbbba99bbbfbbbbbbbbbbbb
b614499f44444f4bbbbbb4bb11111bbfbbb6cbbbb111bbbbb76666711111bbbbbbb6cbbbb111bbbbb766667bb111bbbbbbbb4bbbbbbbb100bbbbbbbbbbbbbbbb
bbb6cbbbb1b1bbbbbbbbb4bb11111bbb76666cc71111bbbbbb7777b1bb144bbb76666cc71bb1bbbbbb7777bbb11bbbbbbbbb4bbbbbbb1111bbbbbbbbbbbbbbbb
76666cc7b1b1bbbbbbbbb4bb4bb4bbbbb76666711111bbbbbbbbbbb4bb14bbbbb766667b1bb1124bbbbbbbbbb1144bbbbbbb4bbbbbb11bb1bbbbbbbbbbbbbbbb
b766667bb1b1bbbbbbbbb4b44b44bbbbbb7777b11b011bbbbbbbbb44bbbbbbbbbb7777bb1bbbbb4bbbbbbbbbb1bb4bbbbbbb4bbbbbb1bbb1bbbbbbbbbbbbbbbb
bb7777bbb4b4bbbbbbbbbbbbbbbbbbbbbbbbbbbbbbbb4bbbbbbbbbbbbbbbbbbbbbbbbbbb4bbbbbbbbbbbbbbbb4bbbbbbbbbbbbbbbbb4bbb144bbbbbbbbbbbbbb
bbbbbbbb44b44bbbbbbbbbbbbbbbbbbbbbbbbbbbbbb44bbbbbbbbbbbbbbbbbbbbbbbbbb44bbbbbbbbbbbbbbb44bbbbbbbbbbbbbbbb44bbbbb4bbbbbbbbbbbbbb
66666d66bbbbbbbbbbb2222b22222bbbbbbbbbbb555555555555555555550555bbbbbbbbbbbbbb5555555bbbbbbbbbbbbbbbbbb6bbb6b6bbbbbbbbbbbbbbbbbb
56d50555bbbbbbbb222222222442222bbbbbbbbb5dd5d5d5d5d5d5dd66660666bbbbbbbbbbb555555566655bbbbbbbbbbbbbbb6dbbbff6bbbbbbbbbbbbbbbbbb
00600000bbbbbbb224222442222442222bbbbbbb5d5d5d5d5d5d5dd500000000bbbbbbbbbb555555666666665bbbbbbbbbbbb6ddbb7666fbbbbbbbbbbbbbbbbb
55055555bbbbbb24424422224444444222bbbbbb55d5d5d5d5d5dd5d55055555bbbbbbbb555556666666666665bbbbbbbbbb676d776266fbfbbbbbbbbbbbbbbb
55055555bbbbb2444422422224224444222bbbbb5ddddddddddddddd55055555bbbbbbbb5555666666666666665bbbbbbbb6d6dd76666dffbbfbbbbbbbbbbbbb
66066666bbbbb44222222222244222444222bbbb555555555555555566066666bbbbbbb555556666666666665665bbbbbb66767dbbbdd6ffffbbbbbbbbbbbbbb
00000000bbbb2422222222442244422444222bbbddd5ddd5dd5ddd5d00000000bbbbbbb55555ffffffff66656565bbbbb6dd6d6dbbb666dffbbbbbbbbbbbbbbb
55550555bbbb4424444292444244442244422bbbdd5dd5ddd55d5dd555550555bbbbbb555599ffffffffff6656565bbb6ddd6dddbbb6666dfbbbbffbbfbbbbbb
05550550bbb242444429924442244442244222bbdddddddddd5ddddd9888a888bbbbbb555999fffffffffff665665bbbddddddddbbb66666666666fffbbbbbbb
01110110bb2442422299f92444224444244422bbdddddddddd5ddddd89a989a9bbbbbb559999ffffffffffff66665bbbddddddddbbb666666666666ffbbbbbbb
01110110bb242229999ff92444422444224422bb555555555555555588889888bbbbbb5599999ffffffffffff6665bbbddddddddbbbd666d6666666bffbbbbbb
01110110bb24422229fff924444224442244222b5555555555555555a889a99abbbbbb5555559fffffff555555665bbbddddddddbbbddd6d6666666bffbbbbbb
00000000bb24422222ffff92444424422444422bdddd5dddd5dddddd9a989888bbbbbb54555559ffff55555556655bbbddddddddbbbdbb6bdddb666bfbfbbbbb
05505550bbb2429222fff922244444442444422bd5ddddddd5dd5dd588888888bbbbbb54444455fff555599996555bbbddddddddbbbdbb6bbddbb66bbbbbbbbb
01101110bbb2494444fff922922444442444422bddddddddd5dddddda9a889a9bbbbb4949444454f95544499965fffbbddddddddbbbdbb6bbbdbbb6bbbbbbbbb
00000000bbbb2971744fff99717224442fff422bddddddddd5dddddd9888a888bbbbb9949717944f99471749965f9fbbddddddddbbbdbb6bbbdbbb6bbbbbbbbb
bbb44bbbbbb24471de4ffffe71d79242ff9ff2bb55555555555555550555b550bbbbb994971de44f99e71d9f965f9fbb6bbbbbbbbbbdbb6bbbdbbb6bbbb44bbb
bb6667bbbbb49499994ffffffffff922f99ff2bb5ddddddddddddddd5151b515bbbbb994999994ff9ffffffff94f9fbbd6bbbbbbbbbdbb6bbbdbbb6bbb5556bb
bbb67bbbbbb99499994ffff9f9fff92ff9ff2bbb5ddddddddddddddd0115b150bbbbb494999994fffff9f9f9ff49fbbb676bbbbbbbb4bb9bbb4bbb9bbbb56bbb
bb6676bbbbb9949994ffff9f9f9fff9ff99f2bbb5ddddddddddddddd0511b510bbbbbb49499994ffffff9f9fff4f5bbbd6d6bbbbbbbbbbbbbbbbbbbbbb5565bb
b682286bbbb4949994fffffffffffffffff2bbbb5ddddddddddddddd5bbbbbb5bbbbbbb449994fffffffffff9455bbbbd66d6bbbbbbbbbbbbbbbbbbbb555555b
68888e86bbb2449994fff4ffffffffff224bbbbb5555555555555555055b5550bbbbbbb544994ffff49ffff9945bbbbbd6d6d6bbbbbbbbbbbbbbbbbb55555555
68e8e8e6bbbb249994444ffffffffff422bbbbbb9888a8889888a888015b1510bbbbbbbb4999944449ffff99f45bbbbbdd6ddd6bbbbbbbbbbbbbbbbb55555555
b666666bbbbbb299999ffffff4fffff424bbbbbb89a989a989a989a950050005bbbbbbbb499999999fffffff42bbbbbbd6ddddd6bbbbbbbbbbbbbbbbb555555b
bbb44bbbbbbbbb499444444449ffff424bbbbbbbdddddddd22222222b505b55bbbbbbbbbb4994444444fffff42bbbbbbbbbbbbbbbbbbbb76bbbbbbbbbbbb8bbb
bb6667bbbbbbbb4999ffffffffffff42bbbbbbbb6d66d6d622222222515bb505bbbbbbbbb49999fffff4fff494bbbbbbbbbb7777bbbbbb77b222222bbbb898bb
bbb67bbbbbbbbbb4999444fffffff492bbbbbbbb64996999222222220015bb50bbbbbbbbb24999444fffff4994bbbbbbbbb77776bbbbb76bb22666bbbb89a88b
bb6676bbbbbbbbb499999fffffff4992bbbbbbbb494994942222222205bbb510bbbbbbbbb2949999fffff49994bbbbbbbb777766bbb776bbbb7666bbb29a7a82
b694496bbbbbbbbb499fffffff4499921111bbbb94944449222222225bbbbbb5bbbbbbbbb499499fffff499994bbbbbbb777766bbbb76bbbbb7766bbb297a882
69999a96bbbbbbbb1499ffff449999991ccc1bbb4949999422222222055b5b50bbbbbbbbb49994444444999f94bbbbbb777766bbbb76bbbbbbb776bbb2899a82
69a9a9a6bbbbbb11124444449999fff11cccc11b4444444922222222005b1510bbbbbbbb499f9999999999ff994bbbbb55556bbb776bbbbbbbbb77bbbb29992b
b666666bbbbb1cc19fffffffffffff11ccccccc1494494942222222250050005bbbbbb4499fffffffffffffff994bbbbbbbbbbbb67bbbbbbbbbbb7bbbbb222bb
bbbbbbbbbbbbbbbbbbbbbbbbbbbbbbbbbbbbbbbbbbbbbbbbbbbbbbbbbbbbbbbbbbbbbbbbbbbbbbbbbbbbbbbbbbbbbbbbbbbbbbbbb29bbbbbbbbbbbbbbbbbbbbb
bbb76b7776bbbbbbbbbbbb7776bbbbbbbbbbbbbbbbbbbbbbbbbb8bb8bbbbbbbbbbb8bb8bbb29bbbbbbbbbbbbbbbbbbbbbbbbbbbbb2a9bbbbbbbbbbbbbbbbbbbb
bb76bb7067bbbbbbbbbb767067bbbbbbbbbbbbbbbbbbbbbbbbbb82b8bbb9a9abbbb82b8bbb2a9bbbbb8bb8bbb9a9abbbb8bb8bbbb29a9bbbbb8bb8bbbbbbbbbb
b76bbb767bbbbbbbbbb76b767bbbbbbbbbbbbbbbbbbbbbbbbbbb98982bb29888bbb98982bb29a9bbbb82b8bbb29888bbb82b8bbbbb28aabbbb82b8bbb9a9abbb
b76bbbd76bbbbbbbbb76bb676bbbbbbbbbbbbbbbbbbbbbbbbbbb98988bbb2228bbb78788bbb28aabbb98982bbb2228bbb98982bbbbb288bbbb98982bb29888bb
b76bbbbb6bdbbbbbbb76bbbb6bdbbbbbbbbbbbbbbbbbbbbbbbb099988bbbb288bb099988bbbb288bbb78788bbbb288bbb78788bbbbb288bbbb78788bbb22288b
b76bbbd7d7b6bbbbbb76bbd7d7b666bbbbbbbbbbbbbbbbbbbbb2aa9828bbb288bb2aa9828bbb288bb099988bbbb288bb099988b2228888bbb099988bbbbb288b
b222b67b6b7b6bbbbb76bb7b6b7bbb6bbbbbbbbbbbbbbbbbbbbb89a888228888bbb89a888228888bb2aa9828228888bb2aa9828888888bbbb2aa98288228888b
bb7b7bb666bb6bbbbb222b6666bbbbb7bbbbbbbbbbbbbbbbbbbbb2888288288bbbbb2888888888bbbb89a88888888bbbb89a888828888bbbbb89a888888888bb
bb26bbbbdbbb7bbbbbb7b7bbdbbbbbbbbbbbbbd777bbbbbbbbbbb4a88288888bbbbb4a88882888bbbbb2888882888bbbbb28888828888bbbbbb28888882888bb
bbb2bbb767bbbbbbbbb26bb767bbbbbbbbbbbb7607bbbbbbbbbbb44a8888888bbbbb44882828888bbbb4a888828888bbbb4a88822888bbbbbbb4a8888828888b
bbbbbb7d6d7bbbbbbbbb2b7d6d7bbbbbbbbbbb6767b2bb2bbbbbbb4b8b24b28bbbb88888b2428888bbb44882242888bbbbb4a8228888bbbbbbb448822242888b
bbbbbbb6b6bbbbbbbbbbbbb67bbbbbbbbbbbd6bbdb7b22bbbbbbbb488bb4b288bb4844bbbb444888bb44b88244bbb8bbbbb4b844abbbbbbbbb88888b244bbb8b
bbbbbbb7b7bbbbbbbbbbbbbb7dbbbbbbbbb6bdb66b6772bbbbbbbb48bbb4bb28bb4abbbbbbbb4bb8b44b88bbb4bbb8bbbbb4b89bbbbbbbbbb4844bbbbb4bbb8b
bbbbbbb7b7bbbbbbbbbbbbbb76bbbbbbbb6767b7db766bbbbbbbb94abb94bbb8bb9bbbbbbbbb9bb894b88bbbb9bbbabbbb94b8bbbbbbbbbbb4abbbbbbb9bbbab
bbbbbb66b66bbbbbbbbbbbb66bbbbbbbbbbbbbbbbbbbb6bbbbbbbbbbbbbbbba8bbbbbbbbbbbbbbbabba8bbbbbbbbbbbbbbbba8bbbbbbbbbbb9bbbbbbbbbbbbbb
bbbbbbbbbbbbbbbbbbbbbbbbbbbbbbbbbbbbbbbbbbbbbbbbbbbbbbbbbbbbbbbb1cccccc100000000000000000000000000000000000000000000000000000000
bbba9baaa9bbbbbbbbbbbbaaa9bbbbbbbbbbbbbbbbbbbbbbbbbbbbbbbbbbbbbbb1ccccc100000000000000000000000000000000000000000000000000000000
bba9bba09abbbbbbbbbba9a09abbbbbbbbbbbbbbbbbbbbbbbbbbbbbbbbbbbbbbbb1ccc1b00000000000000000000000000000000000000000000000000000000
ba9bbba9abbbbbbbbbba9ba9abbbbbbbbbbbbbbbbbbbbbbbbbbbbbbbbbbbbbbbbbb1cc1b00000000000000000000000000000000000000000000000000000000
ba9bbb8a9bbbbbbbbba9bb9a9bbbbbbbbbbbbbbbbbbbbbbbbbbbbbbbbbbbbbbbbbb1c1bb00000000000000000000000000000000000000000000000000000000
ba9bbbbb9b8bbbbbbba9bbbb9b8bbbbbbbbbbbbbbbbbbbbbbbbbbbbbbbbbbbbbbb1c1bbb00000000000000000000000000000000000000000000000000000000
ba9bbb8a8ab9bbbbbba9bb8a8ab999bbbbbbbbbbbbbbbbbbbbbbbbbbbbbbbbbbb111bbbb00000000000000000000000000000000000000000000000000000000
b888b9ab9bab9bbbbba9bbab9babbb9bbbbbbbbbbbbbbbbbbbbbbbbbbbbbbbbbbbbbbbbb00000000000000000000000000000000000000000000000000000000
bbababb999bb9bbbbb888b9999bbbbbabbbbbbbbbbbbbbbbbbbbbbbbbbbba9a90000000000000000000000000000000000000000000000000000000000000000
bb89bbbb8bbbabbbbbbababb8bbbbbbbbbbbbb8aaabbbbbbbb8bb8bbbbb888920000000000000000000000000000000000000000000000000000000000000000
bbb8bbba9abbbbbbbbb89bba9abbbbbbbbbbbba90abbbbbbbb82b8bbbbb8222b0000000000000000000000000000000000000000000000000000000000000000
bbbbbba898abbbbbbbbb8ba898abbbbbbbbbbb9a9ab8bb8bbb98982b222882bb0000000000000000000000000000000000000000000000000000000000000000
bbbbbbb9b9bbbbbbbbbbbbb9abbbbbbbbbbb89bb8bab88bbbb989882288882bb0000000000000000000000000000000000000000000000000000000000000000
bbbbbbbababbbbbbbbbbbbbba8bbbbbbbbb9b8b99b9aa8bbb0999888288888bb0000000000000000000000000000000000000000000000000000000000000000
bbbbbbbababbbbbbbbbbbbbba9bbbbbbbb9a9aba8ba99bbbb2aa98288828888b0000000000000000000000000000000000000000000000000000000000000000
bbbbbb99b99bbbbbbbbbbbb99bbbbbbbbbbbbbbbbbbbb9bbb9888882224288ab0000000000000000000000000000000000000000000000000000000000000000
bbbbbbbbbbbbbbbbbbbb1111bbbbbbbbbbbbbbbbbbbbbbbbbbbbbbbbbbbbbbbb0000000000000000000000000000000000000000000000000000000000000000
bbbb1111bbbbbbbbbbb199911bbbbbbbbbbbbbbbbbbbbbbbbbbbbbbbbbbbbbbb0000000000000000000000000000000000000000000000000000000000000000
bbb199911bbbbbbbbbb119119bbbbbbbbbbbbcccccbbbbbbbbb1111bbbbbbbbb0000000000000000000000000000000000000000000000000000000000000000
bbb119119bbbbbbbbbb199911bbbbbbb66f6ba9ccc11bbbbbb111111bbbbbbbb0000000000000000000000000000000000000000000000000000000000000000
bbb199911bbbbbbbbbbb11111bbbbbbb6fdf9ca9c1110bbbbb119119bbbbbbbb0000000000000000000000000000000000000000000000000000000000000000
bbbb11111bbbbbbbb9b2919999bbbbbb6ffffac9c11100bbbb199911bbbbbbbb0000000000000000000000000000000000000000000000000000000000000000
bbb2919999bbbbbbb9b92999999bbbbb6fdf9ca9c1b11144bb111111bbbbbbbb0000000000000000000000000000000000000000000000000000000000000000
bbb92999999bbbbbbb9992001b9bbbbbb6fbbfbbfbbbbbb4bbb11119bbbbbbbb0000000000000000000000000000000000000000000000000000000000000000
9bb992001b9bbbbbbb9494220b9b0bbbbbbbbbbbbbbbbbbbbbb912099bbbbbbb0000000000000000000000000000000000000000000000000000000000000000
b99494220b9b0bbbbbb949425090bbbbbbbbbbbbbbbbbbbbbbb494290bbbbbbb0000000000000000000000000000000000000000000000000000000000000000
bbb949425090bbbbbb944494650bbbbbbb4bbc1122bbbbbbbb99494949bbbbbb0000000000000000000000000000000000000000000000000000000000000000
bb944494650bbbbbbb4444467650bbbbb4f4bc101211bbbbbb94449944bbb11b0000000000000000000000000000000000000000000000000000000000000000
bb4444467650bbbbbb4444676444411b444fc11101110bbbbb444449444444110000000000000000000000000000000000000000000000000000000000000000
bb4444676444411bbb4446764444441144fffc11211100bbbb444444944444110000000000000000000000000000000000000000000000000000000000000000
bb44467644444411bb244764444444114f4fc11211b11120bb244444444444110000000000000000000000000000000000000000000000000000000000000000
bb24476444444411b224444444444411b44bbfbbfbbbbbb0bb244412244441110000000000000000000000000000000000000000000000000000000000000000
bb222444444444112244bbb222244411000000000000000000000000000000000000000000000000000000000000000000000000000000000000000000000000
bb2bb4b222b44411244bbbb222244411000000000000000000000000000000000000000000000000000000000000000000000000000000000000000000000000
bb2bb4bb22bb4411b42bbbbb222b4411000000000000000000000000000000000000000000000000000000000000000000000000000000000000000000000000
bb2bb4bbb2bbb4b1bb4bbbbbb22bb441000000000000000000000000000000000000000000000000000000000000000000000000000000000000000000000000
bb2bb4bbb2bbb4b1bbb1bbbbbb22bb41000000000000000000000000000000000000000000000000000000000000000000000000000000000000000000000000
bb2bb4bbb2bbb4b1bbbbbbbbbbb2bb41000000000000000000000000000000000000000000000000000000000000000000000000000000000000000000000000
bb2bb4bbb2bbb4bbbbbbbbbbbbb2bb4b000000000000000000000000000000000000000000000000000000000000000000000000000000000000000000000000
bb4bb1bbb4bbb1bbbbbbbbbbbbb4bb1b000000000000000000000000000000000000000000000000000000000000000000000000000000000000000000000000
__gff__
0000000000000000000000000000000000000000000000000000000000000000000000000000000000000000000000000000000000000000000000000000000201000000000000010000000000000000010000000000008100000000000000000000000000000000000000000000000000000000000100000000000000000000
0000000003040000000000000000000000000000000000000000000000000000000000000304000000000000000000000000000000000000000000000000000000000000000000000000000000000000000000000000000000000000000000000000000000000000000000000000000000000000000000000000000000000000
__map__
0000000000000000000000000000000000000000000000000000000000000000000000000000000000000000000000000000000000000000000000000000000000000000000000000000000000000000000000000000000000000000000000000000000000000000000000000000000000000000000000000000000000000000
0000000000000000000000000000670000000000000000000000000000000000000000000000670000000000773f00000000000000000000000000000000000000000000000000000000000000000000000000000000000000000000000000000000000000000000000000000000000000000000000000000000000000000000
6767000067000000000067000067677700000000000000000000000067000000000000505077500000000077675000000000000000000000000000000000000000000000000000000000000000000000000000000000000000000000000000000000000000000000000000000000000000000000000000000000000000000000
50505050507700003f77505050505050670000000050507700007750505067a4a4a467505050505050505050505076767676000000000000000000000000000000000000000000000000000000000000000000000000000000000000000000000000000000000000000000000000000000000000000000000000000000000000
5045464546454645464546454645464545464546454645464546454645464546454645464546454645464550505076767676000000000000000000000000000000000000000000000000000000000000000000000000000000000000000000000000000000000000000000000000000000000000000000000000000000000000
5055565556555655565556555655565555565556555655565556555655565556555655565556555655565550505076767676000000000000000000000000000000000000000000000000000000000000000000000000000000000000000000000000000000000000000000000000000000000000000000000000000000000000
5045464546454645464546454645464545464546454645464546454645464546454645464546454645464550505076767676000000000000000000000000000000000000000000000000000000000000000000000000000000000000000000000000000000000000000000000000000000000000000000000000000000000000
505556555655565556555655565556555556555655565556555655565556555655565556555655565556553f848576767676000000000000000000000000000000000000000000000000000000000000000000000000000000000000000000000000000000000000000000000000000000000000000000000000000000000000
504546454645464546454645464546454546454645464546454645464546454645464546454645464546453f848576767676000000000000000000000000000000000000000000000000000000000000000000000000000000000000000000000000000000000000000000000000000000000000000000000000000000000000
505556555655565556555655565556555556555655565556555655565556555655565556555655565556553f848576767676000000000000000000000000000000000000000000000000000000000000000000000000000000000000000000000000000000000000000000000000000000000000000000000000000000000000
5045464546454645464546454645464545464546454645464546454645464546454645464546454645404050505076767676000000000000000000000000000000000000000000000000000000000000000000000000000000000000000000000000000000000000000000000000000000000000000000000000000000000000
5055565556555655565556555655565555565556555655565556555655565556555655565556555640474750505076767676000000000000000000000000000000000000000000000000000000000000000000000000000000000000000000000000000000000000000000000000000000000000000000000000000000000000
5045464546454645464546454645404040404546454645464546454645464546454645464546454047474750505076767676000000000000000000000000000000000000000000000000000000000000000000000000000000000000000000000000000000000000000000000000000000000000000000000000000000000000
5055565556555655565556555640474747474056555655565556555655565556555655565556404747474750505076767676000000000000000000000000000000000000000000000000000000000000000000000000000000000000000000000000000000000000000000000000000000000000000000000000000000000000
5040404040404040404040404047474747474740405066665040405065655040404040404040474747474750505076767676000000000000000000000000000000000000000000000000000000000000000000000000000000000000000000000000000000000000000000000000000000000000000000000000000000000000
5047474747474747474747474747474747474747475057575047475057575047474747474747474747474750505075757575000000000000000000000000000000000000000000000000000000000000000000000000000000000000000000000000000000000000000000000000000000000000000000000000000000000000
3f3f3f3f3f3f3f3f3f3f3f3f3f3f3f3f3f3f3f00000050500000000050500000000000000000000000000000000000000000000000000000000000000000000000000000000000000000000000000000000000000000000000000000000000000000000000000000000000000000000000000000000000000000000000000000
3f3f3f3f3f3f3f3f3f3f3f3f3f3f3f3f3f3f3f00000000000000000000000000000000000000000000000000000000000000000000000000000000000000000000000000000000000000000000000000000000000000000000000000000000000000000000000000000000000000000000000000000000000000000000000000
3f503f503f503f50773f503f503f503f3f3f3f00000000000000000000000000000000000000000000000000000000000000000000000000000000000000000000000000000000000000000000000000000000000000000000000000000000000000000000000000000000000000000000000000000000000000000000000000
3f5050503f5050505050503f5050503f3f3f3f00000000000000000000000000000000000000000000000000000000000000000000000000000000000000000000000000000000000000000000000000000000000000000000000000000000000000000000000000000000000000000000000000000000000000000000000000
3f5050503f5050505050503f5050503f3f3f3f00000000000000000000000000000000000000000000000000000000000000000000000000000000000000000000000000000000000000000000000000000000000000000000000000000000000000000000000000000000000000000000000000000000000000000000000000
3f5050503f5050505050503f5050503f3f3f3f00000000000000000000000000000000000000000000000000000000000000000000000000000000000000000000000000000000000000000000000000000000000000000000000000000000000000000000000000000000000000000000000000000000000000000000000000
3f50505040505050775050405050503f3f3f3f00000000000000000000000000000000000000000000000000000000000000000000000000000000000000000000000000000000000000000000000000000000000000000000000000000000000000000000000000000000000000000000000000000000000000000000000000
3f50506777505067505050505050503f3f3f3f00000000000000000000000000000000000000000000000000000000000000000000000000000000000000000000000000000000000000000000000000000000000000000000000000000000000000000000000000000000000000000000000000000000000000000000000000
6c50505050505050505050505050503f3f3f4c00000000000000000000000000000000000000000000000000000000000000000000000000000000000000000000000000000000000000000000000000000000000000000000000000000000000000000000000000000000000000000000000000000000000000000000000000
5c50675050505050505050505050503f3f4c5c00000000000000000000000000000000000000000000000000000000000000000000000000000000000000000000000000000000000000000000000000000000000000000000000000000000000000000000000000000000000000000000000000000000000000000000000000
5c50505050505050506750505050503f4c5c5c00000000000000000000000000000000000000000000000000000000000000000000000000000000000000000000000000000000000000000000000000000000000000000000000000000000000000000000000000000000000000000000000000000000000000000000000000
5c50505050505050505050505050504c5c5c5c00000000000000000000000000000000000000000000000000000000000000000000000000000000000000000000000000000000000000000000000000000000000000000000000000000000000000000000000000000000000000000000000000000000000000000000000000
5c50505050505050505050505050505c5c5c5c00000000000000000000000000000000000000000000000000000000000000000000000000000000000000000000000000000000000000000000000000000000000000000000000000000000000000000000000000000000000000000000000000000000000000000000000000
405050505050505050505050505050405c5c5c00000000000000000000000000000000000000000000000000000000000000000000000000000000000000000000000000000000000000000000000000000000000000000000000000000000000000000000000000000000000000000000000000000000000000000000000000
474750505050505050505050505047475c5c5c00000000000000000000000000000000000000000000000000000000000000000000000000000000000000000000000000000000000000000000000000000000000000000000000000000000000000000000000000000000000000000000000000000000000000000000000000
7575757575757575757575757575757575757500000000000000000000000000000000000000000000000000000000000000000000000000000000000000000000000000000000000000000000000000000000000000000000000000000000000000000000000000000000000000000000000000000000000000000000000000
